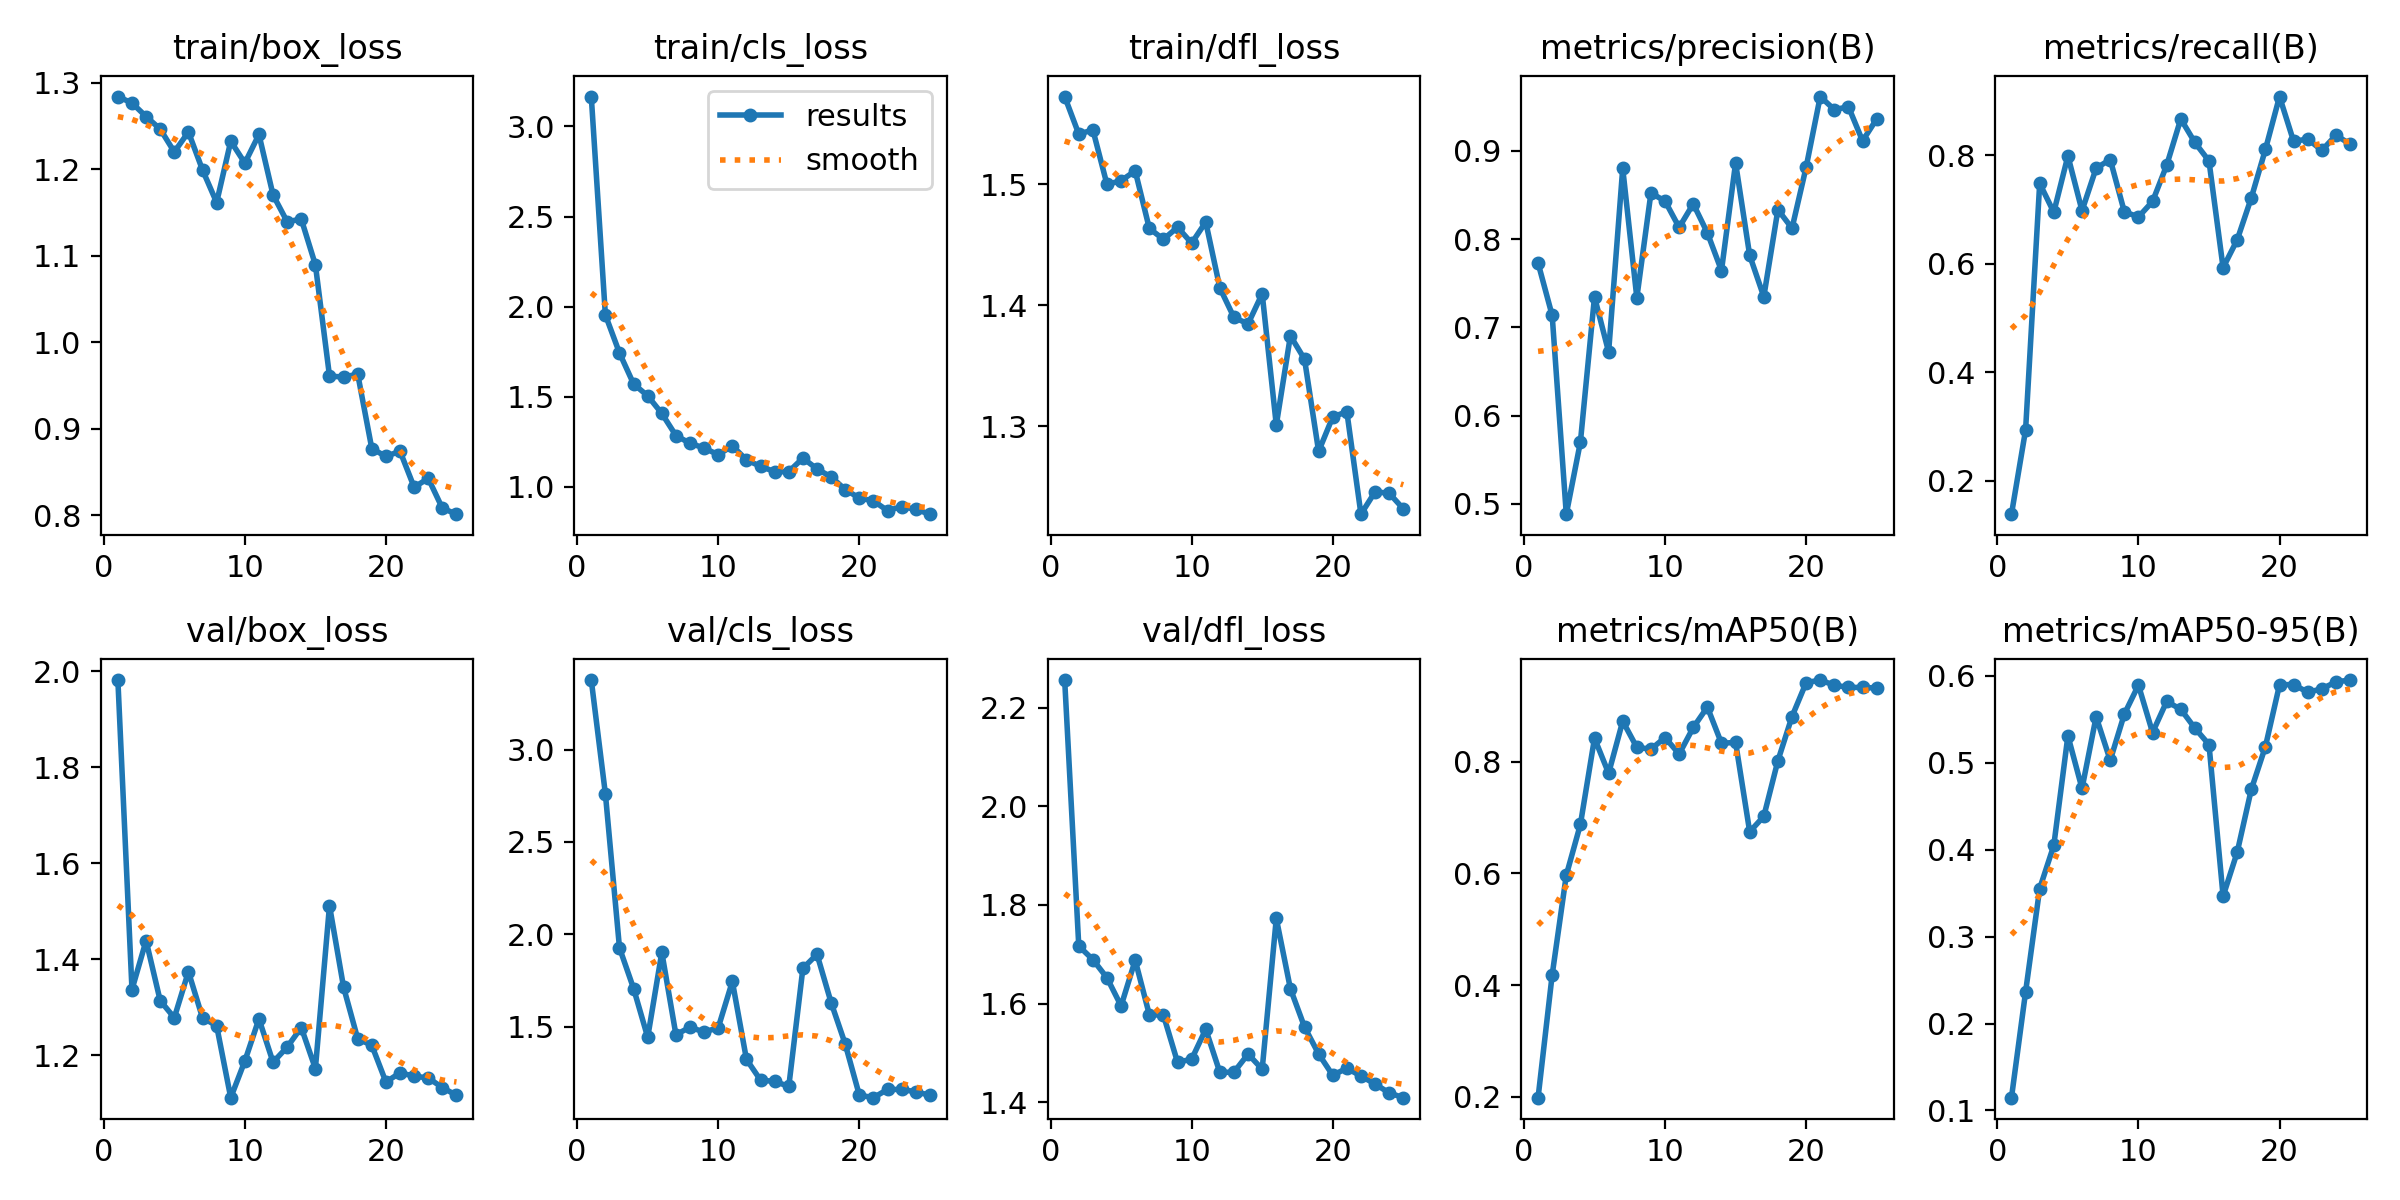

Source data for this figure (header and first rows):
epoch, time, train/box_loss, train/cls_loss, train/dfl_loss, metrics/precision(B), metrics/recall(B), metrics/mAP50(B), metrics/mAP50-95(B), val/box_loss, val/cls_loss, val/dfl_loss, lr/pg0, lr/pg1, lr/pg2
1, 38.49, 1.284, 3.166, 1.572, 0.773, 0.1379, 0.1981, 0.1147, 1.981, 3.376, 2.256, 0.0001667, 0.0001667, 0.0001667
2, 74.75, 1.276, 1.955, 1.541, 0.7136, 0.2931, 0.4182, 0.2363, 1.337, 2.76, 1.717, 0.0003362, 0.0003362, 0.0003362
3, 110.4, 1.261, 1.743, 1.545, 0.4884, 0.7477, 0.5967, 0.3552, 1.439, 1.926, 1.689, 0.0004912, 0.0004912, 0.0004912
4, 146, 1.246, 1.572, 1.5, 0.5701, 0.6945, 0.6878, 0.4048, 1.314, 1.706, 1.652, 0.0006317, 0.0006317, 0.0006317
5, 186.7, 1.22, 1.505, 1.503, 0.7346, 0.7984, 0.8422, 0.5309, 1.278, 1.442, 1.595, 0.0007576, 0.0007576, 0.0007576
6, 230.5, 1.243, 1.408, 1.511, 0.6722, 0.6974, 0.7794, 0.4703, 1.374, 1.902, 1.688, 0.000869, 0.000869, 0.000869
7, 272.7, 1.199, 1.285, 1.463, 0.8802, 0.7757, 0.8728, 0.5528, 1.278, 1.456, 1.577, 0.0009659, 0.0009659, 0.0009659
8, 314.4, 1.161, 1.242, 1.454, 0.7336, 0.7917, 0.8258, 0.5027, 1.261, 1.496, 1.577, 0.001048, 0.001048, 0.001048
9, 355.5, 1.232, 1.216, 1.464, 0.8523, 0.6954, 0.8226, 0.5558, 1.112, 1.47, 1.481, 0.001116, 0.001116, 0.001116
10, 400.5, 1.207, 1.179, 1.451, 0.8431, 0.6858, 0.8434, 0.5891, 1.188, 1.494, 1.487, 0.001073, 0.001073, 0.001073
11, 437.8, 1.24, 1.228, 1.469, 0.8133, 0.7144, 0.8139, 0.5346, 1.276, 1.744, 1.548, 0.001007, 0.001007, 0.001007
12, 473, 1.17, 1.15, 1.414, 0.84, 0.781, 0.8614, 0.5703, 1.185, 1.322, 1.46, 0.0009409, 0.0009409, 0.0009409
13, 508.7, 1.139, 1.114, 1.39, 0.8071, 0.8665, 0.898, 0.5614, 1.217, 1.209, 1.461, 0.0008748, 0.0008748, 0.0008748
14, 544.3, 1.142, 1.085, 1.385, 0.7644, 0.8231, 0.8331, 0.5397, 1.258, 1.203, 1.498, 0.0008088, 0.0008088, 0.0008088
15, 580.8, 1.089, 1.085, 1.409, 0.8863, 0.7891, 0.8348, 0.5208, 1.172, 1.176, 1.467, 0.0007428, 0.0007428, 0.0007428
16, 620.4, 0.9611, 1.16, 1.301, 0.7816, 0.5922, 0.6745, 0.3464, 1.512, 1.815, 1.773, 0.0006768, 0.0006768, 0.0006768
17, 658.8, 0.9597, 1.1, 1.375, 0.7348, 0.6437, 0.7023, 0.397, 1.341, 1.891, 1.63, 0.0006108, 0.0006108, 0.0006108
18, 695.6, 0.9633, 1.056, 1.355, 0.8334, 0.7211, 0.802, 0.4693, 1.234, 1.63, 1.553, 0.0005448, 0.0005448, 0.0005448
19, 733.9, 0.8772, 0.9856, 1.279, 0.8123, 0.8103, 0.8811, 0.5185, 1.221, 1.405, 1.498, 0.0004788, 0.0004788, 0.0004788
20, 772.7, 0.8682, 0.9382, 1.308, 0.8815, 0.9078, 0.9418, 0.5895, 1.144, 1.129, 1.455, 0.0004127, 0.0004127, 0.0004127
21, 812.7, 0.8742, 0.9229, 1.312, 0.9616, 0.825, 0.9465, 0.5899, 1.163, 1.115, 1.469, 0.0003467, 0.0003467, 0.0003467
22, 851.2, 0.8326, 0.8683, 1.227, 0.9467, 0.8296, 0.9372, 0.5809, 1.156, 1.159, 1.453, 0.0002807, 0.0002807, 0.0002807
23, 889.8, 0.8429, 0.8913, 1.246, 0.95, 0.8085, 0.9333, 0.5849, 1.153, 1.159, 1.437, 0.0002147, 0.0002147, 0.0002147
24, 928.3, 0.8084, 0.8756, 1.245, 0.9113, 0.8366, 0.9332, 0.5929, 1.132, 1.147, 1.419, 0.0001487, 0.0001487, 0.0001487
25, 965, 0.8015, 0.8489, 1.232, 0.9361, 0.82, 0.9323, 0.595, 1.116, 1.128, 1.409, 8.26832e-05, 8.26832e-05, 8.26832e-05
